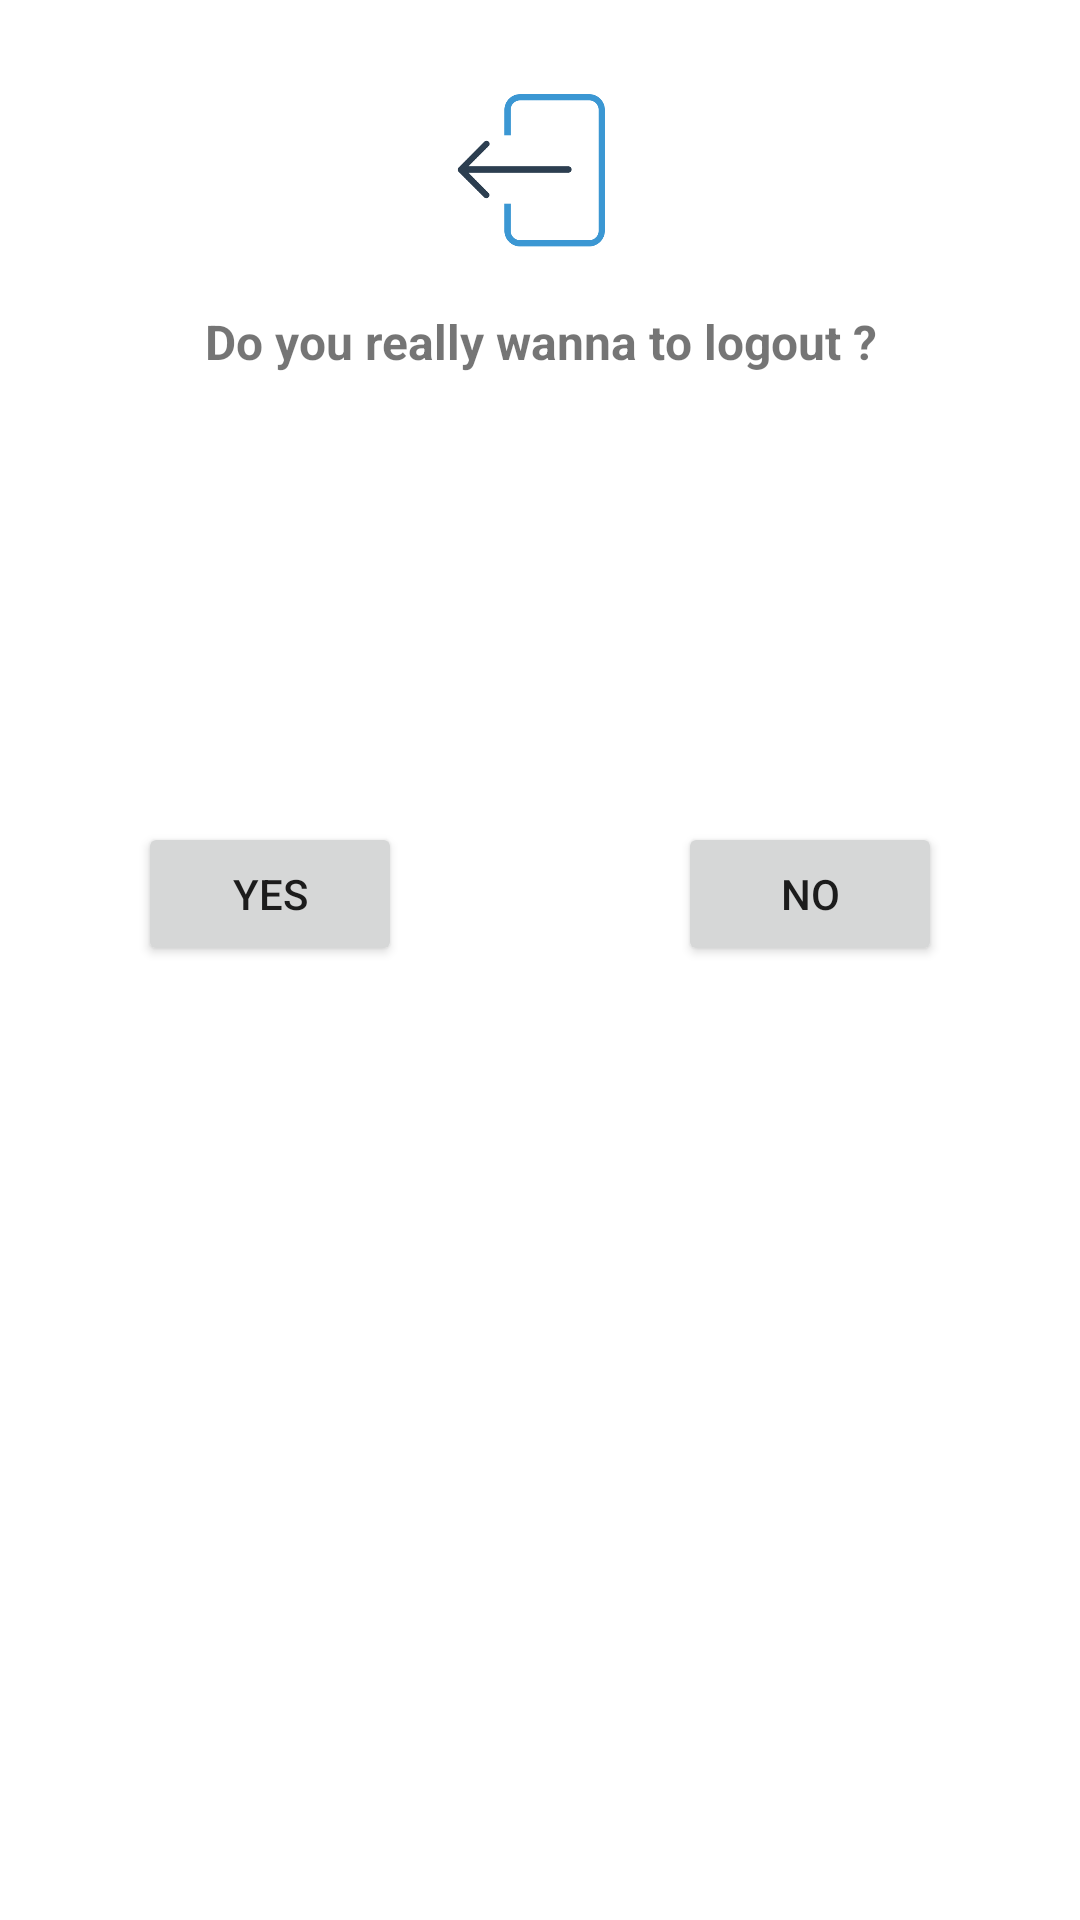

Reconstruct the res/layout file that produces this screen, plus the resources it refers to.
<!-- AndroidManifest.xml: application theme Theme.wallet_app -->
<!-- res/layout/fragment_logout_dialog.xml -->
<?xml version="1.0" encoding="utf-8"?>
<FrameLayout xmlns:android="http://schemas.android.com/apk/res/android"
    xmlns:app="http://schemas.android.com/apk/res-auto"
    xmlns:tools="http://schemas.android.com/tools"
    android:layout_width="wrap_content"
    android:layout_height="wrap_content"
    tools:context=".LogoutDialog">

    <androidx.constraintlayout.widget.ConstraintLayout
        android:layout_width="match_parent"
        android:layout_height="match_parent"
        android:paddingStart="30dp"
        android:paddingTop="10dp"
        android:paddingEnd="30dp"
        android:paddingBottom="10dp">

        <ImageView
            android:id="@+id/imageView12"
            android:layout_width="67dp"
            android:layout_height="93dp"
            android:src="@drawable/logoutimg"
            app:layout_constraintEnd_toEndOf="parent"
            app:layout_constraintStart_toStartOf="parent"
            app:layout_constraintTop_toTopOf="parent" />

        <TextView
            android:id="@+id/textView24"
            android:layout_width="wrap_content"
            android:layout_height="wrap_content"
            android:text="Do you really wanna to logout ?"
            android:textSize="16sp"
            android:textStyle="bold"
            app:layout_constraintEnd_toEndOf="@+id/imageView12"
            app:layout_constraintStart_toStartOf="@+id/imageView12"
            app:layout_constraintTop_toBottomOf="@+id/imageView12" />

        <Button
            android:id="@+id/yes"
            android:layout_width="wrap_content"
            android:layout_height="wrap_content"
            android:layout_marginStart="16dp"
            android:layout_marginTop="20dp"
            android:text="Yes"
            app:layout_constraintBottom_toBottomOf="parent"
            app:layout_constraintStart_toStartOf="parent"
            app:layout_constraintTop_toBottomOf="@+id/textView24"
            app:layout_constraintVertical_bias="0.296" />

        <Button
            android:id="@+id/no"
            android:layout_width="wrap_content"
            android:layout_height="wrap_content"
            android:layout_marginTop="20dp"
            android:layout_marginEnd="16dp"
            android:text="No"
            app:layout_constraintBottom_toBottomOf="parent"
            app:layout_constraintEnd_toEndOf="parent"
            app:layout_constraintTop_toBottomOf="@+id/textView24"
            app:layout_constraintVertical_bias="0.296" />
    </androidx.constraintlayout.widget.ConstraintLayout>
</FrameLayout>
<!-- resources referenced by this layout -->
<resources>
  <!-- drawable logoutimg: webp bitmap (drawable-mdpi, 2606 bytes) -->
  <style name="Theme.wallet_app" parent="Theme.MaterialComponents.DayNight.NoActionBar">
          
          <item name="colorPrimary">#499DD6</item>
          <item name="colorPrimaryVariant">#9B9B9B</item>
          <item name="colorOnPrimary">@color/white</item>
          
          <item name="colorSecondary">#8A92B2</item>
          <item name="colorSecondaryVariant">#676D8A</item>
          <item name="colorOnSecondary">#7D7D7D</item>
          
          <item name="android:statusBarColor" tools:targetApi="l">#ededed</item>
          
          <item name="android:fontFamily">@font/aldrich</item>
          
  
          
  
          
  
      </style>
  <color name="white">#FFFFFFFF</color>
</resources>
